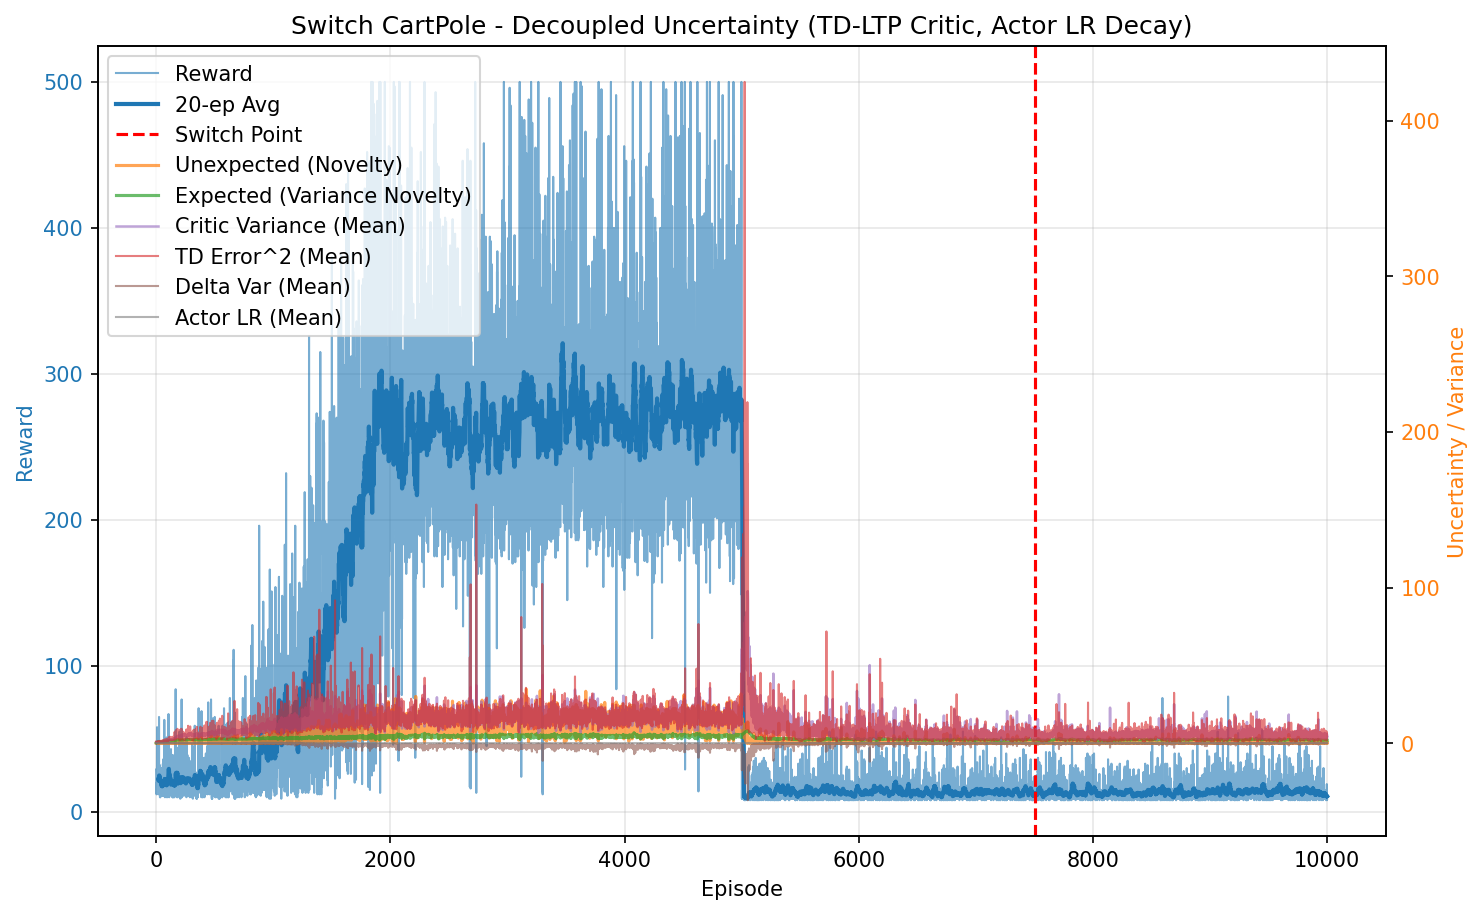

The file beside this chart, header and first rows:
episode, reward, unexpected_uncertainty, expected_uncertainty, mean_variance, mean_td_error_sq, mean_delta_var, mean_actor_lr, mean_abs_td
0, 29.0, 0.007109, 0.2121, 0.703, 0.9906, 0.0002595, 9.999999999999996e-05, 0.9947
1, 25.0, 2.685685504458106e-05, 0.3527, 0.7137, 0.9745, 0.0002271, 9.999999999999999e-05, 0.9866
2, 12.0, 1.8455890254382143e-06, 0.4091, 0.7214, 0.9601, 0.0002066, 0.0001, 0.9784
3, 12.0, 1.2682791209781833e-07, 0.4595, 0.727, 0.9557, 0.0001984, 0.0001, 0.9753
4, 20.0, 1.4622262724196184e-09, 0.5323, 0.7387, 0.9462, 0.0001819, 0.0001, 0.9687
5, 15.0, 5.144751324687772e-11, 0.5787, 0.7455, 0.956, 0.0001858, 0.0001, 0.9719
6, 17.0, 1.1584950074388868e-12, 0.6237, 0.7494, 0.9487, 0.0001759, 0.0001, 0.9669
7, 58.0, 3.468766129001875e-05, 0.7343, 0.7635, 0.9661, 0.0001606, 0.0001, 0.9777
8, 15.0, 0.01925, 0.7549, 0.7767, 0.9943, 0.0001594, 0.0001, 0.9827
9, 17.0, 0.0004335, 0.7753, 0.7837, 0.8738, 5.784786394442671e-05, 0.0001, 0.919
10, 13.0, 2.3830021504604847e-05, 0.789, 0.7866, 0.8804, 6.602117216570873e-05, 0.0001, 0.9175
11, 17.0, 0.01232, 0.8047, 0.7908, 0.9918, 0.0001266, 0.0001, 0.9758
12, 26.0, 3.724862180101592e-05, 0.8258, 0.8037, 0.9132, 7.558004203071305e-05, 9.999999999999998e-05, 0.9327
13, 53.0, 0.001205, 0.8567, 0.812, 0.9124, 8.164071749051527e-05, 0.0001, 0.9307
14, 14.0, 5.298851288626361e-05, 0.8625, 0.8114, 0.7797, -6.29338719755861e-05, 0.0001, 0.8469
15, 15.0, 1.86436755382417e-06, 0.8679, 0.8131, 0.9065, 5.6298969303078654e-05, 0.0001, 0.9171
16, 14.0, 8.199575215511896e-08, 0.8721, 0.8095, 0.9494, 5.531165656936416e-05, 0.0001, 0.9332
17, 34.0, 0.001384, 0.8823, 0.8235, 0.8853, 6.88147657501704e-05, 9.999999999999994e-05, 0.9225
18, 21.0, 1.2762078204586006e-05, 0.8866, 0.819, 0.8838, 0.0001202, 0.0001, 0.912
19, 17.0, 0.1952, 0.8898, 0.8238, 1.079, 0.0001789, 0.0001, 1.008
20, 12.0, 0.05162, 0.8919, 0.8243, 0.9027, 4.6009140759385246e-05, 0.0001, 0.9251
21, 41.0, 0.002392, 0.8991, 0.8343, 0.8989, 9.062318582967916e-05, 9.999999999999995e-05, 0.9264
22, 16.0, 0.2818, 0.9019, 0.8434, 1.182, 0.0003545, 0.0001, 1.037
23, 15.0, 0.2558, 0.9046, 0.8496, 1.09, 0.0002509, 0.0001, 1.01
24, 65.0, 0.01444, 0.9166, 0.8643, 1.062, 0.0001765, 0.0001, 1.006
25, 18.0, 0.05727, 0.9206, 0.8858, 1.116, 5.106757833216238e-05, 0.0001, 0.9898
26, 17.0, 0.2889, 0.9245, 0.8946, 1.204, 0.0002602, 0.0001, 1.061
27, 13.0, 0.02985, 0.9269, 0.8912, 0.9402, 7.445142747021302e-05, 0.0001, 0.9459
28, 13.0, 0.009752, 0.9292, 0.8958, 1.006, 4.458208286967036e-05, 0.0001, 0.956
29, 30.0, 0.001598, 0.9352, 0.908, 0.8897, -7.622645039631627e-05, 9.999999999999996e-05, 0.8703
30, 12.0, 0.1661, 0.9362, 0.8907, 1.148, 0.0002234, 0.0001, 1.047
31, 32.0, 0.0004806, 0.9405, 0.9073, 0.8783, 1.6281697261048116e-05, 9.999999999999995e-05, 0.9062
32, 10.0, 5.16064357469118e-05, 0.9407, 0.8886, 0.9333, 2.9586617070869185e-05, 0.0001, 0.9446
33, 13.0, 0.02051, 0.9414, 0.8964, 0.9665, 2.5044960219790266e-05, 0.0001, 0.9374
34, 17.0, 0.07313, 0.9433, 0.9096, 1.179, 0.0003475, 0.0001, 0.9879
35, 10.0, 0.1546, 0.9438, 0.9008, 1.123, 0.0001179, 0.0001, 1.051
36, 27.0, 0.09405, 0.946, 0.9083, 1.047, 0.0001257, 9.999999999999998e-05, 0.9826
37, 12.0, 0.01248, 0.9472, 0.9156, 0.8571, -2.255701472983593e-06, 0.0001, 0.8797
38, 13.0, 0.1061, 0.9484, 0.9168, 1.154, 0.0001537, 0.0001, 1.025
39, 24.0, 0.0657, 0.9515, 0.9281, 1.111, 0.0001762, 9.999999999999999e-05, 0.9867
40, 25.0, 0.4753, 0.9579, 0.9616, 1.585, 0.0007065, 9.999999999999999e-05, 1.14
41, 23.0, 0.09382, 0.9642, 0.9768, 1.222, 4.538550341574345e-05, 0.0001, 1.024
42, 30.0, 0.1328, 0.971, 0.9815, 1.25, 0.0001897, 9.999999999999996e-05, 1.045
43, 11.0, 0.1523, 0.9737, 0.993, 1.091, 9.680666638742703e-06, 0.0001, 0.9712
44, 16.0, 0.006907, 0.9763, 0.9835, 0.8912, -0.0001629, 0.0001, 0.8696
45, 11.0, 0.04881, 0.9781, 0.9882, 1.235, -2.8612163827691396e-05, 0.0001, 1.02
46, 18.0, 0.2054, 0.9811, 0.9926, 1.353, 0.0002909, 0.0001, 1.032
47, 12.0, 0.1215, 0.9834, 1.003, 1.266, 0.0002468, 0.0001, 1.003
48, 27.0, 0.02061, 0.9904, 1.026, 1.279, 5.550644003469904e-05, 9.999999999999998e-05, 0.9814
49, 20.0, 0.09545, 0.9937, 1.018, 1.172, 2.421816835307131e-05, 0.0001, 1.01
50, 18.0, 0.04335, 0.9974, 1.033, 1.165, -1.2622666554166309e-05, 0.0001, 0.9458
51, 12.0, 0.09704, 0.9994, 1.029, 1.454, 0.000338, 0.0001, 1.071
52, 19.0, 0.2672, 1.005, 1.063, 1.723, 0.0005364, 0.0001, 1.125
53, 19.0, 0.006536, 1.009, 1.065, 0.7968, -0.000713, 0.0001, 0.7221
54, 22.0, 4.822808792017523e-05, 1.011, 1.037, 0.8396, -0.0003367, 0.0001, 0.8088
55, 13.0, 0.0034, 1.011, 1.028, 1.033, -1.917280380476633e-06, 0.0001, 0.8736
56, 11.0, 0.04572, 1.012, 1.028, 1.12, 5.950373831731773e-05, 0.0001, 0.9442
57, 33.0, 0.7199, 1.017, 1.06, 1.585, 0.0002784, 9.999999999999995e-05, 1.105
58, 22.0, 0.201, 1.02, 1.068, 1.166, -1.424623956615664e-05, 0.0001, 1.006
59, 26.0, 0.00858, 1.024, 1.074, 1.112, -7.182810562779785e-05, 9.999999999999998e-05, 0.8797
... 9,940 more rows
